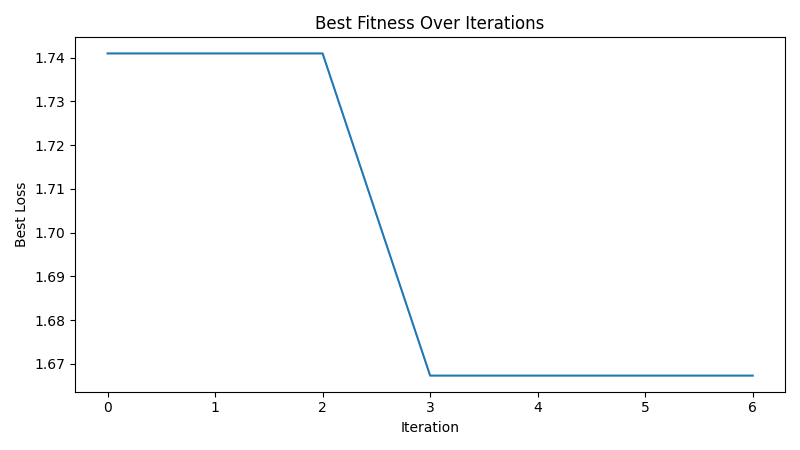

The file beside this chart, header and first rows:
iteration, best_loss
1, 1.741
2, 1.741
3, 1.741
4, 1.667
5, 1.667
6, 1.667
7, 1.667
